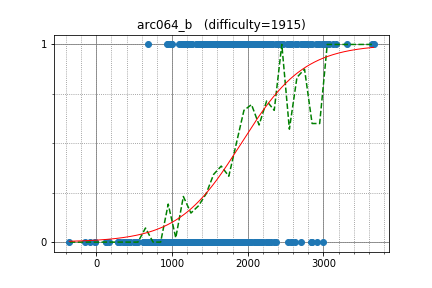

Data behind this chart, as committed beside it:
ajinkya1p3, 1568.815383, 1
achaitanyasai, 1644, 1
torus711, 2130, 1
lIlIlIl, 1553, 1
rofi93, 1372, 1
ACforgood, 1590, 1
kurgm, 1600, 1
misogi, 1439, 1
MRI729041652, 934, 1
KareKyasu, 1246, 1
Kmcode, 2656, 1
kou, 1689, 1
Linus, 1151, 1
nasatame, 1315, 1
marble0117, 1186, 1
hell_hacker, 1382, 1
mkdong, 1246, 1
ferin_tech, 1641, 1
jack, 1093, 1
fushime2, 1268, 1
aiyo, 689.3, 1
JKJeong, 1806, 1
ixmel_rd, 2090, 1
kira924age, 1200, 1
hiuchida, 1360, 1
sugarrr, 998.8, 1
shimada_alice, 1174, 1
caesar, 1769, 1
toshik, 1139, 1
rikky0611, 946.1, 1
noriok, 1344, 0
y119777, 1560, 0
leekc, 1278, 0
E869120, 2130, 0
SriLankan, 1364, 0
saharsh, 1480, 0
fauzdar65, 1490, 0
crispy, 1449, 0
zazaboon, 1470, 0
cxr1242, 1318, 0
hanahana, 1329, 0
fovea, 1136, 0
CLown1331, 1600, 0
hogeki, 1036, 0
jbyxm, 1027, 0
prdc, 1049, 0
kekulene, 395.2, 0
ymduu, 1358, 0
tekitouk, 1277, 0
tena, 1058, 0
etonagisa, 1310, 0
hetshah1998, 1338, 0
aketijyuuzou, 1413, 0
y4imfdy2, 1281, 0
suzukim0702, 1132, 0
hashmup, 1213, 0
ksfhajlas, 868.2, 0
henohenotsuyoshi, 820.6, 0
ishibashijun, 1012, 0
dorpi, 1008, 0
d_vishal, 625.6, 0
... 534 more rows
